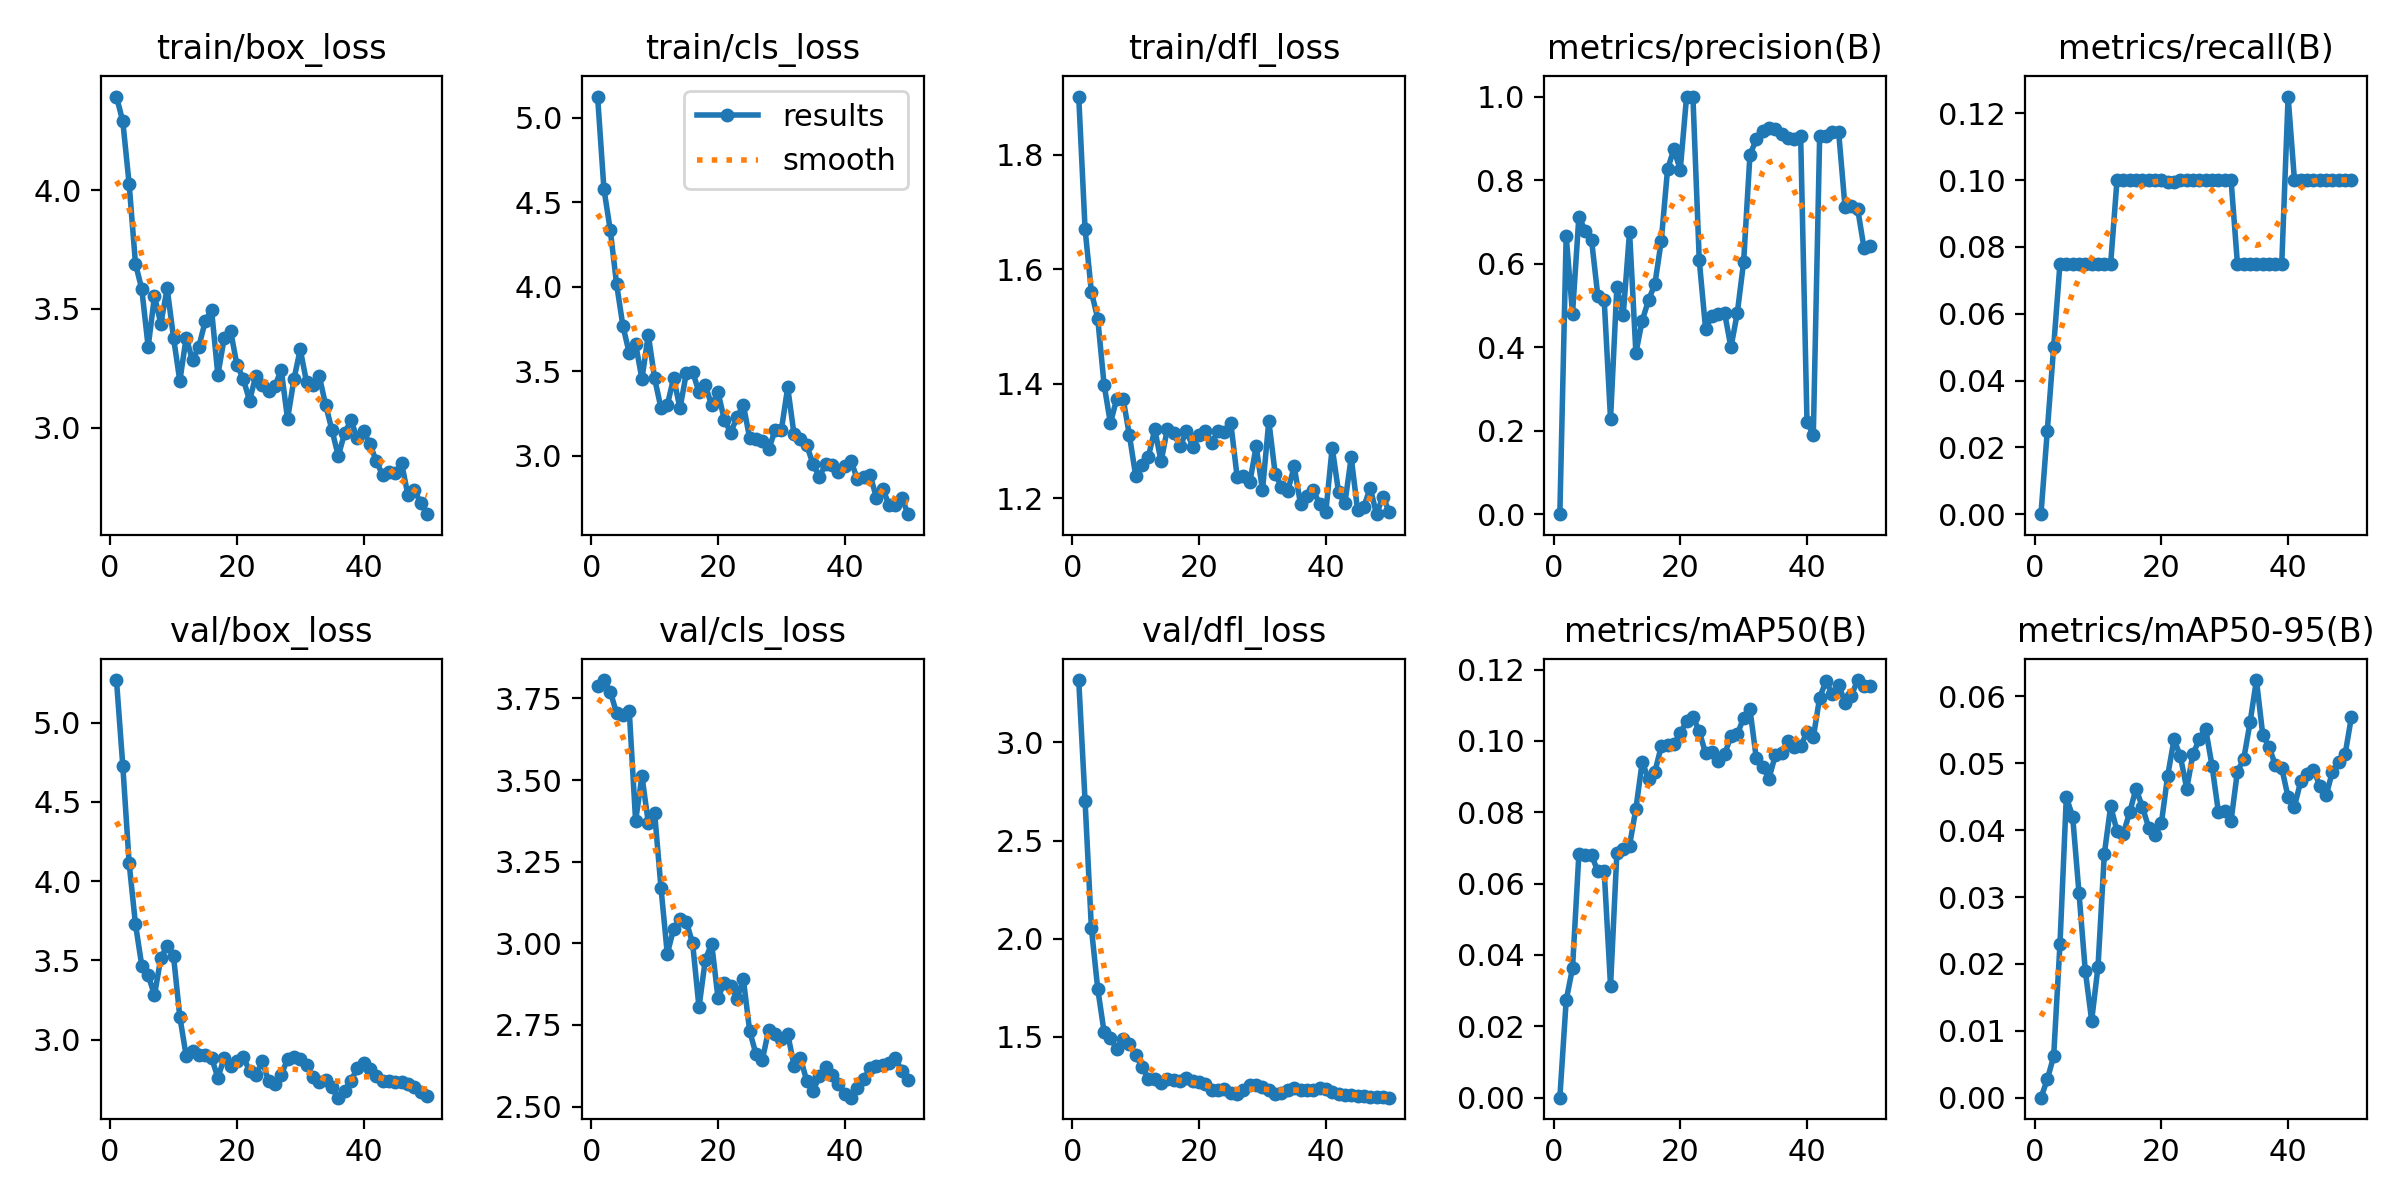

The file beside this chart, header and first rows:
epoch, time, train/box_loss, train/cls_loss, train/dfl_loss, metrics/precision(B), metrics/recall(B), metrics/mAP50(B), metrics/mAP50-95(B), val/box_loss, val/cls_loss, val/dfl_loss, lr/pg0, lr/pg1, lr/pg2
1, 36.3, 4.395, 5.127, 1.901, 0, 0, 0, 0, 5.269, 3.788, 3.319, 8e-05, 8e-05, 8e-05
2, 67.05, 4.29, 4.58, 1.671, 0.6663, 0.025, 0.02729, 0.00273, 4.727, 3.806, 2.703, 0.0001764, 0.0001764, 0.0001764
3, 95.69, 4.026, 4.336, 1.56, 0.4798, 0.05, 0.03631, 0.00617, 4.113, 3.771, 2.053, 0.0002689, 0.0002689, 0.0002689
4, 125, 3.69, 4.016, 1.514, 0.7117, 0.075, 0.06819, 0.02298, 3.728, 3.704, 1.744, 0.0003574, 0.0003574, 0.0003574
5, 153.9, 3.582, 3.768, 1.399, 0.6791, 0.075, 0.06796, 0.04495, 3.464, 3.7, 1.524, 0.000442, 0.000442, 0.000442
6, 182, 3.34, 3.607, 1.332, 0.6572, 0.075, 0.06796, 0.04205, 3.407, 3.711, 1.491, 0.0005226, 0.0005226, 0.0005226
7, 210, 3.554, 3.661, 1.374, 0.5216, 0.075, 0.06346, 0.03062, 3.28, 3.375, 1.438, 0.0005992, 0.0005992, 0.0005992
8, 237.1, 3.437, 3.455, 1.374, 0.5126, 0.075, 0.06346, 0.01891, 3.516, 3.512, 1.487, 0.0006719, 0.0006719, 0.0006719
9, 264, 3.587, 3.717, 1.31, 0.2279, 0.075, 0.03133, 0.01154, 3.589, 3.369, 1.46, 0.0007406, 0.0007406, 0.0007406
10, 291, 3.379, 3.458, 1.239, 0.5445, 0.075, 0.06862, 0.01957, 3.528, 3.4, 1.406, 0.0008054, 0.0008054, 0.0008054
11, 318.6, 3.196, 3.283, 1.259, 0.4764, 0.075, 0.06971, 0.03646, 3.143, 3.171, 1.344, 0.0008662, 0.0008662, 0.0008662
12, 346.5, 3.379, 3.299, 1.273, 0.6761, 0.075, 0.07068, 0.04359, 2.897, 2.967, 1.285, 0.000923, 0.000923, 0.000923
13, 373.5, 3.283, 3.462, 1.32, 0.3863, 0.1, 0.08098, 0.03987, 2.93, 3.045, 1.283, 0.0009759, 0.0009759, 0.0009759
14, 401.2, 3.341, 3.281, 1.265, 0.4635, 0.1, 0.09409, 0.0395, 2.9, 3.073, 1.263, 0.001025, 0.001025, 0.001025
15, 428.1, 3.448, 3.489, 1.322, 0.5126, 0.1, 0.08928, 0.04269, 2.9, 3.066, 1.284, 0.00107, 0.00107, 0.00107
16, 455.2, 3.497, 3.498, 1.314, 0.5511, 0.1, 0.09138, 0.04621, 2.885, 3, 1.28, 0.001111, 0.001111, 0.001111
17, 482.5, 3.222, 3.376, 1.291, 0.6537, 0.1, 0.09845, 0.04349, 2.76, 2.804, 1.271, 0.001148, 0.001148, 0.001148
18, 509.7, 3.376, 3.417, 1.317, 0.8263, 0.1, 0.09884, 0.0404, 2.882, 2.95, 1.29, 0.001181, 0.001181, 0.001181
19, 537.7, 3.409, 3.3, 1.291, 0.8738, 0.1, 0.09903, 0.0393, 2.835, 2.999, 1.273, 0.00121, 0.00121, 0.00121
20, 564.7, 3.265, 3.376, 1.31, 0.8243, 0.1, 0.1022, 0.04105, 2.866, 2.833, 1.268, 0.001235, 0.001235, 0.001235
21, 591.6, 3.206, 3.214, 1.318, 1, 0.09955, 0.1055, 0.04817, 2.892, 2.88, 1.256, 0.001208, 0.001208, 0.001208
22, 619.1, 3.113, 3.138, 1.297, 1, 0.09937, 0.1068, 0.05359, 2.802, 2.869, 1.225, 0.001168, 0.001168, 0.001168
23, 645.8, 3.219, 3.227, 1.318, 0.6079, 0.1, 0.1027, 0.05104, 2.776, 2.83, 1.225, 0.001129, 0.001129, 0.001129
24, 672.1, 3.18, 3.301, 1.316, 0.4436, 0.1, 0.09652, 0.04622, 2.862, 2.89, 1.234, 0.001089, 0.001089, 0.001089
25, 698.7, 3.155, 3.104, 1.331, 0.4743, 0.1, 0.097, 0.05145, 2.739, 2.732, 1.212, 0.00105, 0.00105, 0.00105
26, 725.4, 3.175, 3.099, 1.238, 0.4793, 0.1, 0.09431, 0.0536, 2.722, 2.66, 1.209, 0.00101, 0.00101, 0.00101
27, 751.8, 3.244, 3.089, 1.24, 0.4817, 0.1, 0.09625, 0.05511, 2.777, 2.644, 1.226, 0.0009704, 0.0009704, 0.0009704
28, 778.6, 3.036, 3.037, 1.228, 0.3994, 0.1, 0.1013, 0.0496, 2.877, 2.735, 1.255, 0.0009308, 0.0009308, 0.0009308
29, 805.2, 3.203, 3.15, 1.291, 0.4815, 0.1, 0.1018, 0.04271, 2.887, 2.722, 1.25, 0.0008912, 0.0008912, 0.0008912
30, 832.3, 3.329, 3.153, 1.214, 0.6035, 0.1, 0.1065, 0.04288, 2.876, 2.706, 1.243, 0.0008516, 0.0008516, 0.0008516
31, 858.8, 3.191, 3.405, 1.335, 0.8602, 0.1, 0.1089, 0.04144, 2.837, 2.723, 1.23, 0.000812, 0.000812, 0.000812
32, 885.3, 3.178, 3.126, 1.243, 0.8974, 0.075, 0.09515, 0.04876, 2.766, 2.625, 1.207, 0.0007724, 0.0007724, 0.0007724
33, 911.8, 3.217, 3.099, 1.22, 0.9185, 0.075, 0.09273, 0.05068, 2.734, 2.649, 1.21, 0.0007328, 0.0007328, 0.0007328
34, 938.5, 3.096, 3.064, 1.213, 0.9251, 0.075, 0.08944, 0.05614, 2.745, 2.579, 1.228, 0.0006932, 0.0006932, 0.0006932
35, 965.2, 2.99, 2.949, 1.256, 0.9222, 0.075, 0.09599, 0.06246, 2.699, 2.547, 1.236, 0.0006536, 0.0006536, 0.0006536
36, 991.5, 2.88, 2.877, 1.19, 0.9104, 0.075, 0.0966, 0.05427, 2.633, 2.594, 1.226, 0.000614, 0.000614, 0.000614
37, 1018, 2.976, 2.951, 1.204, 0.9008, 0.075, 0.1001, 0.05247, 2.678, 2.622, 1.227, 0.0005744, 0.0005744, 0.0005744
38, 1045, 3.03, 2.943, 1.214, 0.8995, 0.075, 0.09827, 0.04969, 2.741, 2.597, 1.228, 0.0005348, 0.0005348, 0.0005348
39, 1072, 2.955, 2.904, 1.191, 0.9057, 0.075, 0.09853, 0.04928, 2.817, 2.57, 1.239, 0.0004952, 0.0004952, 0.0004952
40, 1099, 2.986, 2.94, 1.177, 0.2214, 0.125, 0.1024, 0.04494, 2.854, 2.538, 1.233, 0.0004556, 0.0004556, 0.0004556
41, 1126, 2.929, 2.97, 1.289, 0.1903, 0.1, 0.101, 0.04354, 2.812, 2.527, 1.219, 0.000416, 0.000416, 0.000416
42, 1153, 2.86, 2.86, 1.211, 0.9051, 0.1, 0.1121, 0.04736, 2.768, 2.558, 1.206, 0.0003764, 0.0003764, 0.0003764
43, 1179, 2.799, 2.877, 1.191, 0.9065, 0.1, 0.1167, 0.04834, 2.738, 2.583, 1.202, 0.0003368, 0.0003368, 0.0003368
44, 1207, 2.811, 2.887, 1.272, 0.9143, 0.1, 0.1132, 0.04906, 2.736, 2.618, 1.202, 0.0002972, 0.0002972, 0.0002972
45, 1233, 2.808, 2.752, 1.18, 0.9148, 0.1, 0.1158, 0.04667, 2.731, 2.625, 1.199, 0.0002576, 0.0002576, 0.0002576
46, 1259, 2.85, 2.805, 1.186, 0.7362, 0.1, 0.1107, 0.04522, 2.73, 2.626, 1.195, 0.000218, 0.000218, 0.000218
47, 1286, 2.714, 2.708, 1.218, 0.737, 0.1, 0.1127, 0.04878, 2.722, 2.634, 1.192, 0.0001784, 0.0001784, 0.0001784
48, 1313, 2.736, 2.709, 1.173, 0.7307, 0.1, 0.1171, 0.05025, 2.699, 2.648, 1.193, 0.0001388, 0.0001388, 0.0001388
49, 1340, 2.684, 2.751, 1.203, 0.6374, 0.1, 0.1155, 0.05138, 2.668, 2.61, 1.19, 9.92e-05, 9.92e-05, 9.92e-05
50, 1366, 2.635, 2.654, 1.177, 0.6411, 0.1, 0.1155, 0.057, 2.642, 2.581, 1.188, 5.96e-05, 5.96e-05, 5.96e-05
